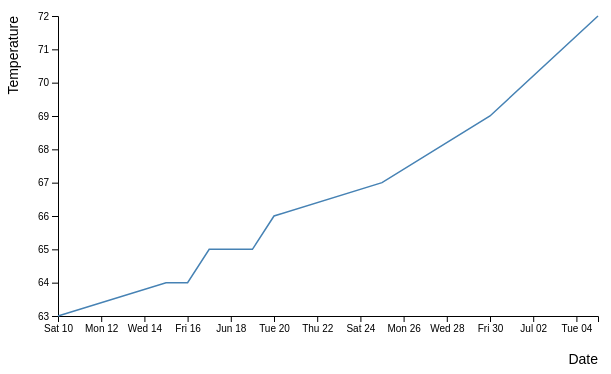
D3 v7 page, settled after 360 driven frames (6 s of simulated time); the page loaded 1 data file(s).



// Declare the chart dimensions and margins.
const width = 640;
const height = 400;
const marginTop = 50;
const marginRight = 50;
const marginBottom = 50;
const marginLeft = 50;

/*** HELPER FUNCTIONS ***/

// this function must me awaited to get the data and not a promise
async function loadData() {
    const data_raw = d3.csv("data.csv", d3.autoType);
    return data_raw;
}
const data = await loadData();

// parse time stamps
const parseTime = d3.utcParse("%d-%b-%y")
for (let i = 0; i < data.length; i++) {
    data[i].dt = parseTime(data[i].timestamp);
    // console.log(data[i].dt, data[i].temp);
}

// accepts an array of objects and returns the lowest key value
function min(rows, key) {
    let min = rows[0][key];
    for(let i=0; i < rows.length; i++) {
        if (rows[i][key] < min) {
            min = rows[i][key];
        }
    }
    return min
}

// Accepts an array of objects and returns the highest key value
function max(rows, key) {
    let max = rows[0][key];
    for(let i=0; i < rows.length; i++) {
        if (rows[i][key] > max) {
            max = rows[i][key];
        }
    }
    return max
}

/*** DRAW X AND Y AXES ***/

// Declare the x (horizontal position) scale.
const x = d3.scaleUtc()
    .domain([data[data.length-1].dt, data[0].dt])
    .range([marginLeft, width - marginRight]);

// Declare the y (vertical position) scale.
const y = d3.scaleLinear()
    .domain([min(data, 'temp'),  max(data, 'temp')])
    .range([height - marginBottom, marginTop]);

// Declare the line generator.
const line = d3.line()
    .x(d => x(d.dt))
    .y(d => y(d.temp));

// Create the SVG container.
const svg = d3.create("svg")
    .attr("width", width)
    .attr("height", height);

// Add the x-axis.
svg.append("g")
    .attr("transform", `translate(0,${height - marginBottom})`)
    .call(d3.axisBottom(x));

// Add the y-axis.
svg.append("g")
    .attr("transform", `translate(${marginLeft},0)`)
    .call(d3.axisLeft(y));

/*** DRAW THE LINE ***/

// Add the line
svg.append("path")
    .attr("fill", "none")
    .attr("stroke", "steelblue")
    .attr("stroke-width", 1.5)
    .attr("d", line(data));

/*** ALWAYS ADD AXIS LABELS ***/

// Add X axis label:
svg.append("text")
    .attr("text-anchor", "end")
    .attr("font-family", "sans-serif")
    .attr("font-size", 14)
    .attr("x", width - marginRight)
    .attr("y", height - 2)
    .text("Date");

// Y axis label:
svg.append("text")
    .attr("text-anchor", "end")
    .attr("font-family", "sans-serif")
    .attr("font-size", 14)
    .attr("transform", "rotate(-90)")
    .attr("y", marginLeft-40)
    .attr("x", -marginTop)
    .text("Temperature")

// Append the SVG element.
// d3.select("#container").append(svg.node());
container.append(svg.node());


### data: data.csv
timestamp, temp
5-Jul-23, 72
30-Jun-23, 69
25-Jun-23, 67
20-Jun-23, 66
19-Jun-23, 65
18-Jun-23, 65
17-Jun-23, 65
16-Jun-23, 64
15-Jun-23, 64
10-Jun-23, 63